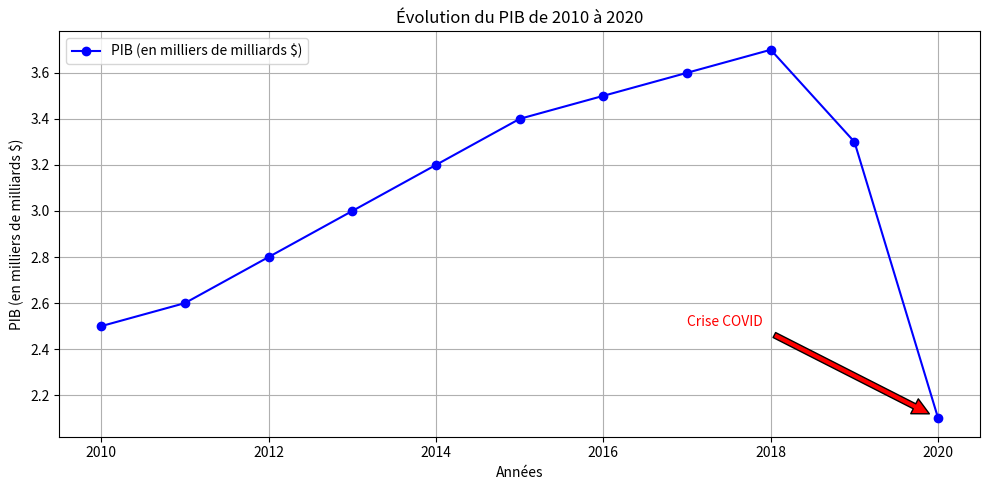

Here is the Python script that generated this plot:
import matplotlib.pyplot as plt

# Données
annees = list(range(2010, 2021))
pib = [2.5, 2.6, 2.8, 3.0, 3.2, 3.4, 3.5, 3.6, 3.7, 3.3, 2.1]

# Création du graphique
plt.figure(figsize=(10, 5))
plt.plot(annees, pib, marker='o', linestyle='-', color='blue', label="PIB (en milliers de milliards $)")

# Annotation du point de crise en 2020
plt.annotate("Crise COVID",
             xy=(2020, 2.1),
             xytext=(2017, 2.5),
             arrowprops=dict(facecolor='red', shrink=0.05),
             fontsize=10, color='red')

# Mise en forme
plt.title("Évolution du PIB de 2010 à 2020")
plt.xlabel("Années")
plt.ylabel("PIB (en milliers de milliards $)")
plt.grid(True)
plt.legend()
plt.tight_layout()

# Affichage
plt.show()
